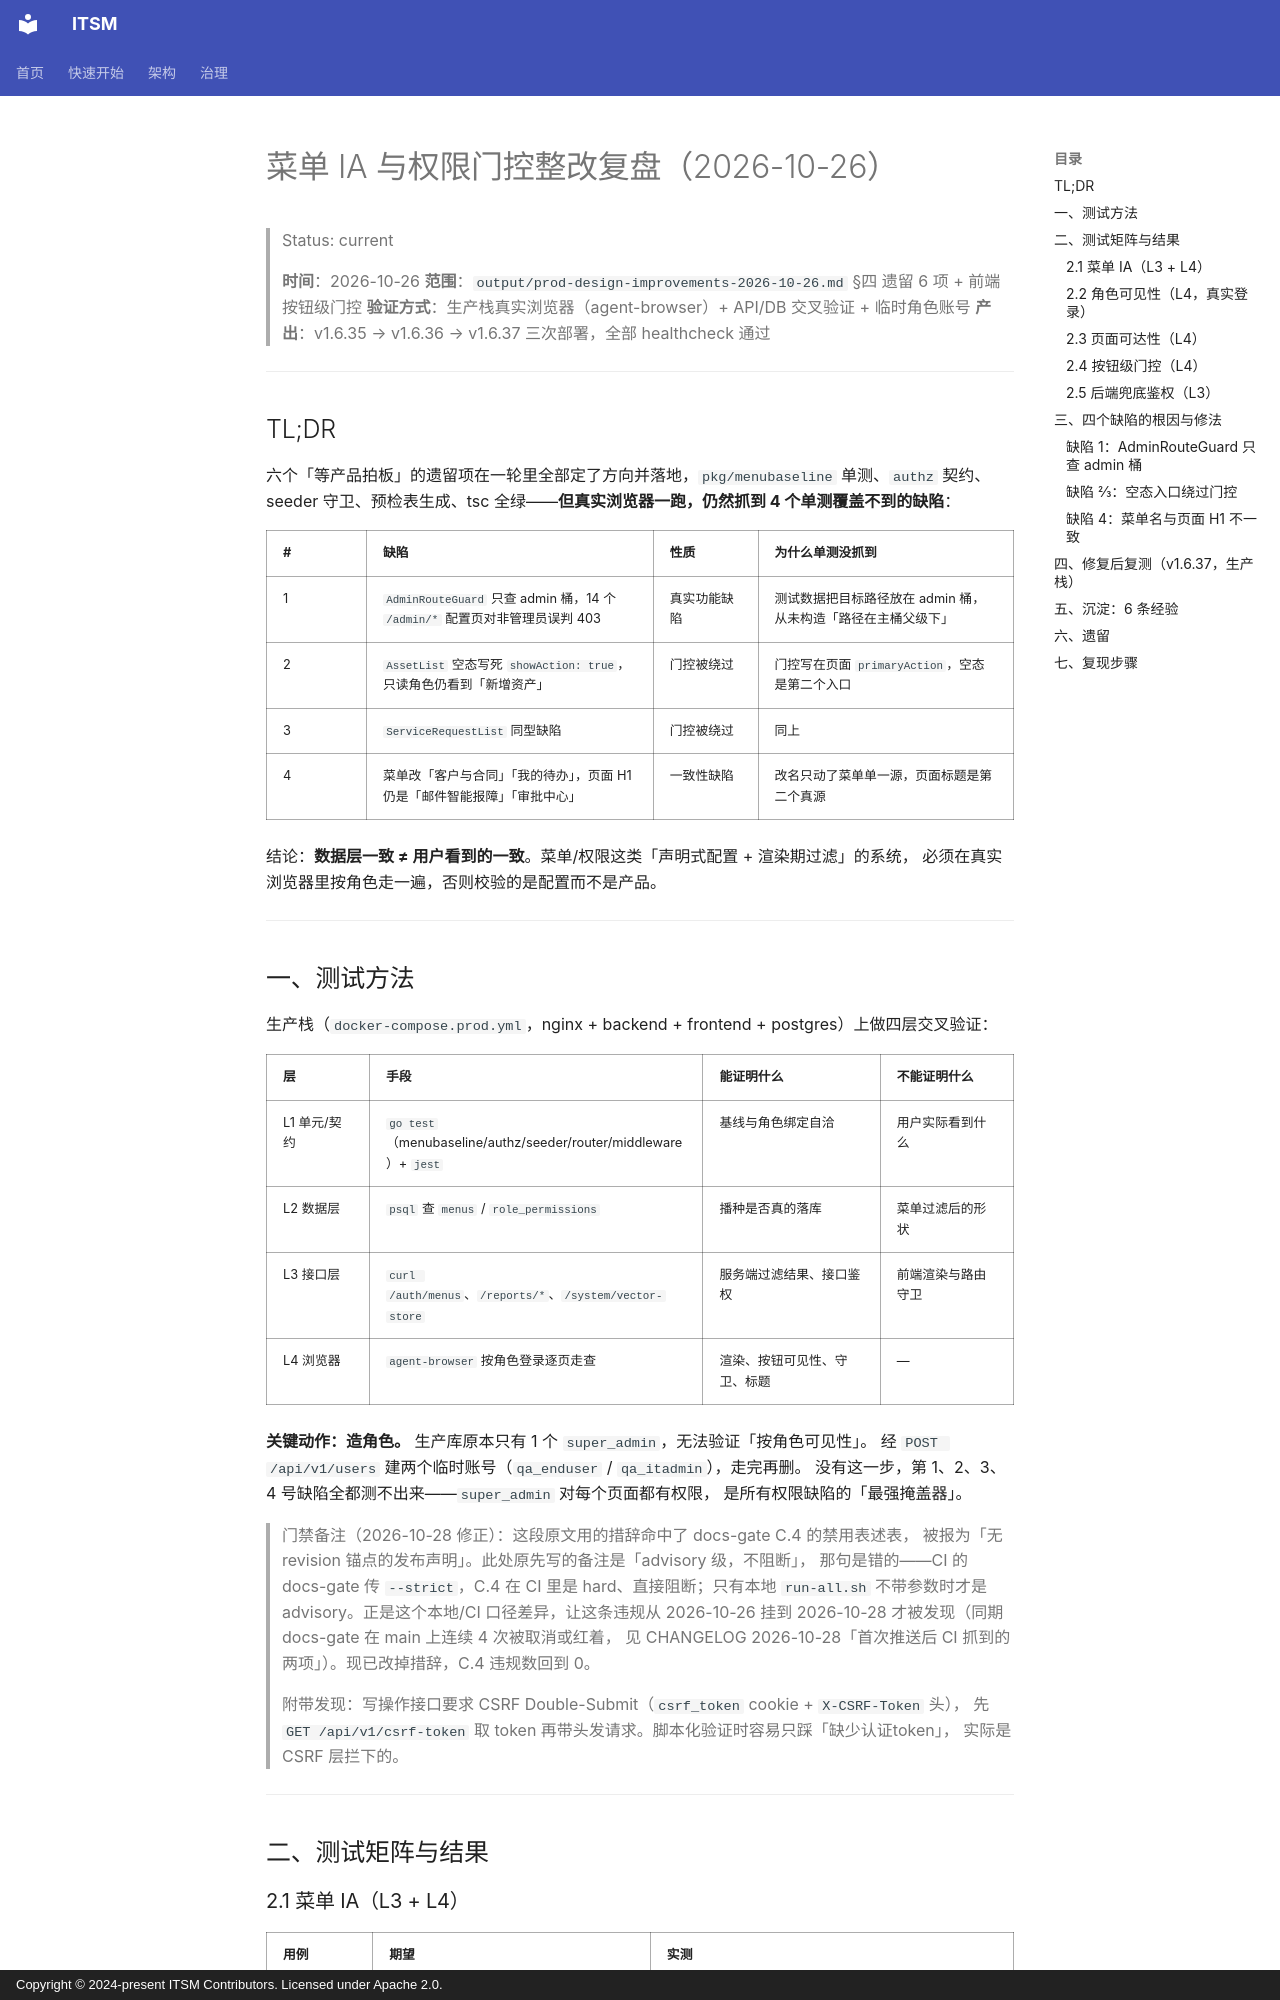

repository: heidsoft/itsm · page: delivery/retro-menu-permission-remediation-2026-10-26/index.html · generator: mkdocs · copyright: Copyright © 2024-present ITSM Contributors. Licensed under Apache 2.0.

# 菜单 IA 与权限门控整改复盘（2026-10-26）

> Status: current

> **时间**：2026-10-26
> **范围**：`output/prod-design-improvements-2026-10-26.md` §四 遗留 6 项 + 前端按钮级门控
> **验证方式**：生产栈真实浏览器（agent-browser）+ API/DB 交叉验证 + 临时角色账号
> **产出**：v1.6.35 → v1.6.36 → v1.6.37 三次部署，全部 healthcheck 通过

---

## TL;DR

六个「等产品拍板」的遗留项在一轮里全部定了方向并落地，`pkg/menubaseline` 单测、`authz` 契约、
seeder 守卫、预检表生成、tsc 全绿——**但真实浏览器一跑，仍然抓到 4 个单测覆盖不到的缺陷**：

| # | 缺陷 | 性质 | 为什么单测没抓到 |
|---|------|------|-----------------|
| 1 | `AdminRouteGuard` 只查 admin 桶，14 个 `/admin/*` 配置页对非管理员误判 403 | 真实功能缺陷 | 测试数据把目标路径放在 admin 桶，从未构造「路径在主桶父级下」 |
| 2 | `AssetList` 空态写死 `showAction: true`，只读角色仍看到「新增资产」 | 门控被绕过 | 门控写在页面 `primaryAction`，空态是第二个入口 |
| 3 | `ServiceRequestList` 同型缺陷 | 门控被绕过 | 同上 |
| 4 | 菜单改「客户与合同」「我的待办」，页面 H1 仍是「邮件智能报障」「审批中心」 | 一致性缺陷 | 改名只动了菜单单一源，页面标题是第二个真源 |

结论：**数据层一致 ≠ 用户看到的一致**。菜单/权限这类「声明式配置 + 渲染期过滤」的系统，
必须在真实浏览器里按角色走一遍，否则校验的是配置而不是产品。

---

## 一、测试方法

生产栈（`docker-compose.prod.yml`，nginx + backend + frontend + postgres）上做四层交叉验证：

| 层 | 手段 | 能证明什么 | 不能证明什么 |
|---|------|-----------|-------------|
| L1 单元/契约 | `go test`（menubaseline/authz/seeder/router/middleware）+ `jest` | 基线与角色绑定自洽 | 用户实际看到什么 |
| L2 数据层 | `psql` 查 `menus` / `role_permissions` | 播种是否真的落库 | 菜单过滤后的形状 |
| L3 接口层 | `curl /auth/menus`、`/reports/*`、`/system/vector-store` | 服务端过滤结果、接口鉴权 | 前端渲染与路由守卫 |
| L4 浏览器 | `agent-browser` 按角色登录逐页走查 | 渲染、按钮可见性、守卫、标题 | — |

**关键动作：造角色。** 生产库原本只有 1 个 `super_admin`，无法验证「按角色可见性」。
经 `POST /api/v1/users` 建两个临时账号（`qa_enduser` / `qa_itadmin`），走完再删。
没有这一步，第 1、2、3、4 号缺陷全都测不出来——`super_admin` 对每个页面都有权限，
是所有权限缺陷的「最强掩盖器」。

> 门禁备注（2026-10-28 修正）：这段原文用的措辞命中了 docs-gate C.4 的禁用表述表，
> 被报为「无 revision 锚点的发布声明」。此处原先写的备注是「advisory 级，不阻断」，
> 那句是错的——CI 的 docs-gate 传 `--strict`，C.4 在 CI 里是 hard、直接阻断；只有本地
> `run-all.sh` 不带参数时才是 advisory。正是这个本地/CI 口径差异，让这条违规从
> 2026-10-26 挂到 2026-10-28 才被发现（同期 docs-gate 在 main 上连续 4 次被取消或红着，
> 见 CHANGELOG 2026-10-28「首次推送后 CI 抓到的两项」）。现已改掉措辞，C.4 违规数回到 0。

> 附带发现：写操作接口要求 CSRF Double-Submit（`csrf_token` cookie + `X-CSRF-Token` 头），
> 先 `GET /api/v1/csrf-token` 取 token 再带头发请求。脚本化验证时容易只踩「缺少认证token」，
> 实际是 CSRF 层拦下的。

---

## 二、测试矩阵与结果
